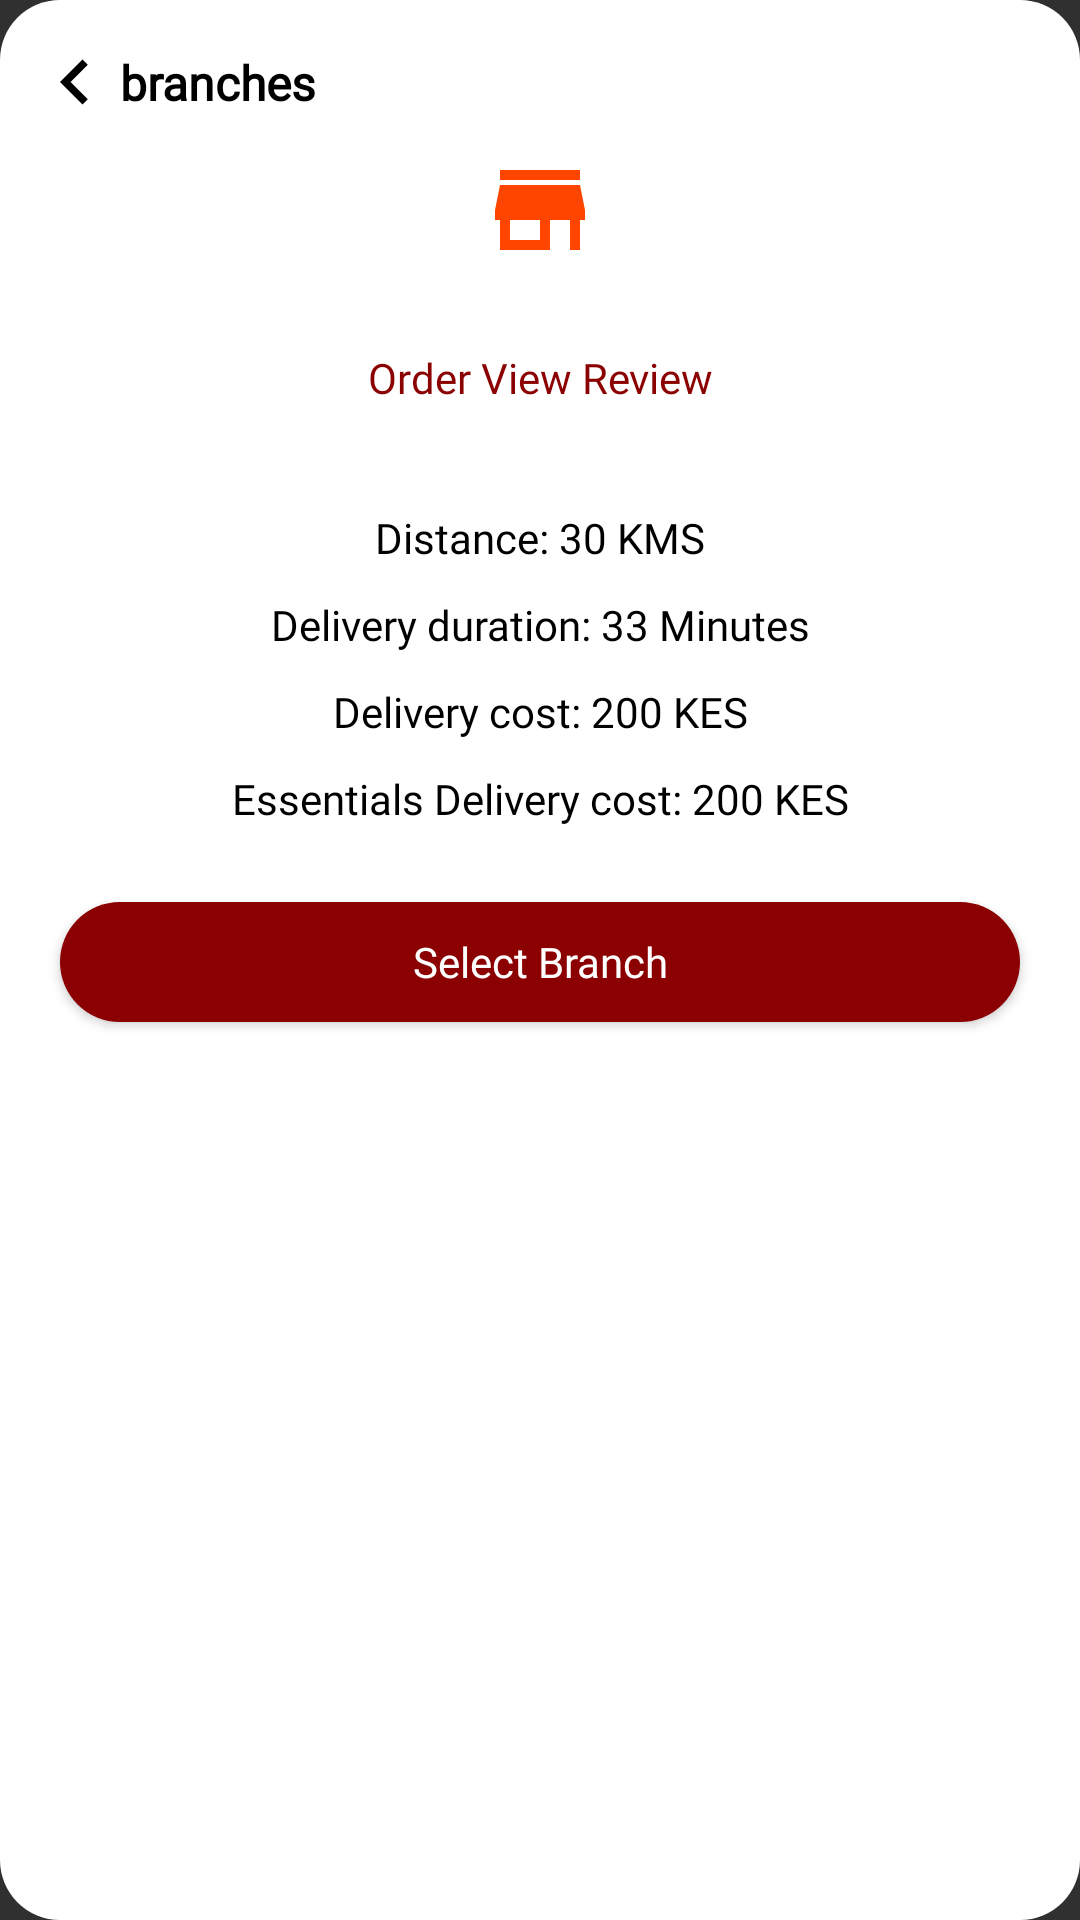

Android layout source for this screen:
<!-- AndroidManifest.xml: application theme AppTheme -->
<!-- res/layout/dialog_selected_branch.xml -->
<?xml version="1.0" encoding="utf-8"?>
<RelativeLayout xmlns:android="http://schemas.android.com/apk/res/android"
    xmlns:app="http://schemas.android.com/apk/res-auto"
    android:layout_width="match_parent"
    android:layout_height="wrap_content"
    android:background="@drawable/dialog_rounded">

    <TextView
        android:id="@+id/back"
        android:layout_width="wrap_content"
        android:layout_height="35dp"
        android:layout_gravity="start"
        android:layout_marginBottom="5dp"
        android:drawableStart="@drawable/ic_chevron_left_black_24dp2"
        android:fontFamily="@font/gothamrounded"
        android:gravity="center"
        android:paddingEnd="18dp"
        android:text="@string/branches"
        android:textColor="@color/black"
        android:textSize="16sp"
        android:textStyle="bold" />

    <LinearLayout
        android:id="@+id/linear1"
        android:layout_width="match_parent"
        android:layout_height="wrap_content"
        android:layout_below="@id/back"
        android:layout_centerInParent="true"
        android:gravity="center"
        android:orientation="vertical">

        <TextView
            android:id="@+id/dialog_branch_name"
            android:layout_width="match_parent"
            android:layout_height="wrap_content"
            android:layout_gravity="center"
            android:drawableTop="@drawable/ic_store_black_24dp"
            android:gravity="center"
            android:drawablePadding="10dp"
            android:lines="3"
            android:paddingBottom="3dp"
            android:paddingEnd="15dp"
            android:paddingStart="15dp"
            android:text="@string/app_name"
            android:textColor="@color/colorPrimaryDark"
            android:textSize="14sp"
            app:fontFamily="@font/gothamrounded" />

        <LinearLayout
            android:layout_width="match_parent"
            android:layout_height="wrap_content"
            android:layout_gravity="center_vertical"
            android:layout_margin="5dp"
            android:gravity="center"
            android:orientation="vertical"
            android:paddingBottom="5dp"
            android:paddingEnd="20dp"
            android:paddingStart="20dp"
            android:paddingTop="5dp">

            <TextView
                android:id="@+id/dialog_branch_distance"
                android:layout_width="wrap_content"
                android:layout_height="wrap_content"
                android:layout_gravity="center"
                android:layout_margin="5dp"
                android:gravity="center"
                android:text="Distance: 30 KMS"
                android:textColor="@color/black"
                android:textSize="14sp"
                app:fontFamily="@font/gothamrounded" />

            <TextView
                android:id="@+id/dialog_delivery_duration"
                android:layout_width="wrap_content"
                android:layout_height="wrap_content"
                android:layout_gravity="center"
                android:layout_margin="5dp"
                android:fontFamily="@font/gothamrounded"
                android:gravity="center"
                android:text="Delivery duration: 33 Minutes"
                android:textColor="@color/black"
                android:textSize="14sp" />

            <TextView
                android:id="@+id/dialog_delivery_cost"
                android:layout_width="wrap_content"
                android:layout_height="wrap_content"
                android:layout_gravity="center"
                android:layout_margin="5dp"
                android:fontFamily="@font/gothamrounded"
                android:gravity="center"
                android:text="Delivery cost: 200 KES"
                android:textColor="@color/black"
                android:textSize="14sp" />

            <TextView
                android:id="@+id/dialog_essentials_cost"
                android:layout_width="wrap_content"
                android:layout_height="wrap_content"
                android:layout_gravity="center"
                android:layout_margin="5dp"
                android:fontFamily="@font/gothamrounded"
                android:gravity="center"
                android:text="Essentials Delivery cost: 200 KES"
                android:textColor="@color/black"
                android:textSize="14sp" />
        </LinearLayout>
    </LinearLayout>

    <Button
        android:id="@+id/confirm_branch"
        android:layout_width="match_parent"
        android:layout_height="40dp"
        android:layout_below="@id/linear1"
        android:layout_centerInParent="true"
        android:layout_gravity="center"
        android:layout_margin="10dp"
        android:background="@drawable/bg_button4"
        android:padding="10dp"
        android:paddingEnd="15dp"
        android:paddingStart="15dp"
        android:text="@string/select_this_branch"
        android:textAllCaps="false"
        android:textColor="@color/white"
        android:textSize="14sp"
        app:fontFamily="@font/gothamrounded" />
</RelativeLayout>
<!-- resources referenced by this layout -->
<resources>
  <color name="black">#000000</color>
  <color name="colorPrimaryDark">#8B0000</color>
  <color name="white">#FFFFFF</color>
  <!-- drawable bg_button4 (drawable) -->
  <?xml version="1.0" encoding="utf-8"?>
  <shape xmlns:android="http://schemas.android.com/apk/res/android">
    <solid android:color="#8B0000" />
    <corners android:radius="80dp" />
    <padding
        android:bottom="7dp"
        android:left="7dp"
        android:right="7dp"
        android:top="7dp" />
  </shape>
  <!-- drawable dialog_rounded (drawable) -->
  <?xml version="1.0" encoding="utf-8"?>
  <shape xmlns:android="http://schemas.android.com/apk/res/android">
    <solid android:color="@color/white" />
    <corners android:radius="20dp" />
    <padding
        android:bottom="10dp"
        android:left="10dp"
        android:right="10dp"
        android:top="10dp" />
  </shape>
  <!-- drawable ic_chevron_left_black_24dp2 (drawable) -->
  <vector xmlns:android="http://schemas.android.com/apk/res/android"
      android:width="30dp"
      android:height="30dp"
      android:viewportWidth="24.0"
      android:viewportHeight="24.0">
    <path
        android:fillColor="#000000"
        android:pathData="M15.41,7.41L14,6l-6,6 6,6 1.41,-1.41L10.83,12z"/>
  </vector>
  <!-- drawable ic_store_black_24dp (drawable) -->
  <vector xmlns:android="http://schemas.android.com/apk/res/android"
      android:width="40dp"
      android:height="40dp"
      android:viewportWidth="24.0"
      android:viewportHeight="24.0">
    <path
        android:fillColor="#FF4500"
        android:pathData="M20,4L4,4v2h16L20,4zM21,14v-2l-1,-5L4,7l-1,5v2h1v6h10v-6h4v6h2v-6h1zM12,18L6,18v-4h6v4z"/>
  </vector>
  <string name="app_name">Order View Review</string>
  <string name="branches">branches</string>
  <string name="select_this_branch">Select Branch</string>
  <style name="AppTheme" parent="Theme.AppCompat.NoActionBar">
          
          <item name="colorPrimary">@color/colorPrimary</item>
          <item name="colorPrimaryDark">@color/colorPrimaryDark</item>
          <item name="colorAccent">@color/colorAccent</item>
      </style>
  <color name="colorPrimary">#8B0000</color>
  <color name="colorAccent">#FF4500</color>
</resources>
